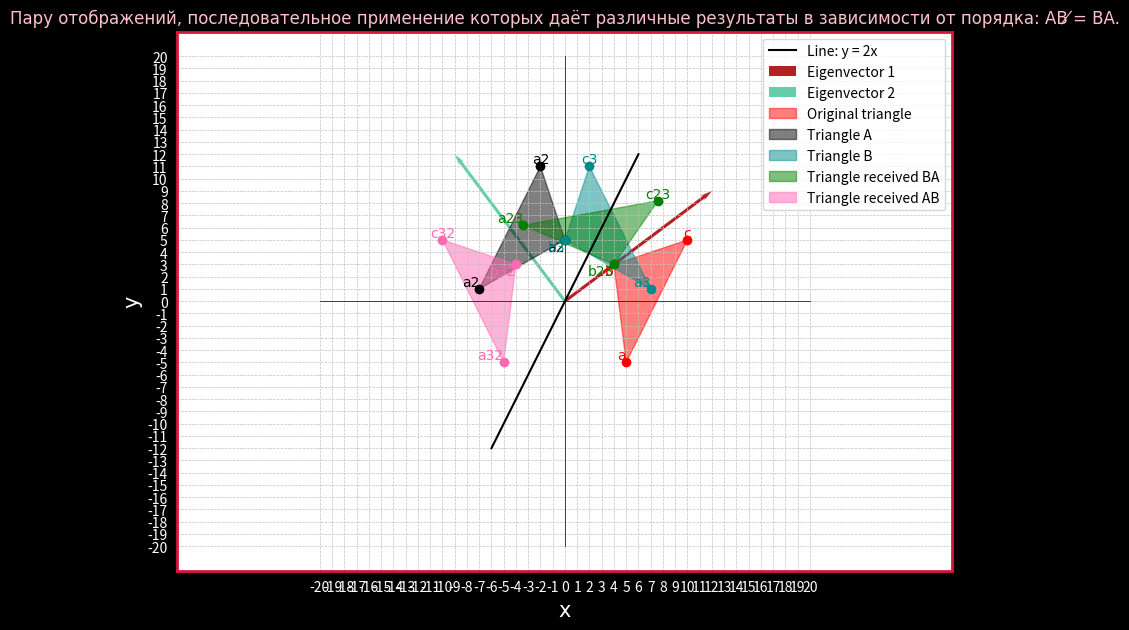

Reproduce this figure in Python.
import matplotlib.pyplot as plt
import numpy as np 

def Oxy():
	# Draw the coordinate system Oxy
	Ox = list(range(-20, 21, 1))
	Oy = list(range(-20, 21, 1))
	plt.xticks(Ox, color='white')
	plt.yticks(Oy, color='white')
	plt.plot(Ox, [0] * len(Ox), color='black', linewidth=0.5)  # Axis Ox
	plt.plot([0] * len(Oy), Oy, color='black', linewidth=0.5)  # Axis Oy	
	plt.axis('equal')

def Figure_settings():
	# Title and labels 
	plt.xlabel('x', fontname='Times New Roman', fontsize=15, color='white')
	plt.ylabel('y', fontname='Times New Roman', fontsize=15, color='white')
	plt.title('Пару отображений, последовательное применение которых даёт различные результаты в зависимости от порядка: AB ̸= BA.', fontname='Times New Roman', fontsize=12, color='pink')
	plt.grid(color = 'silver', linestyle = '--', linewidth = 0.5)

	# Set color for plt the outlines
	ax = plt.gca()

	# Set borders for the outlines (top, bottom, left, right)
	ax.spines['top'].set_visible(True)
	ax.spines['bottom'].set_visible(True)
	ax.spines['left'].set_visible(True)
	ax.spines['right'].set_visible(True)

	# Set color and thickness for the outlines
	ax.spines['top'].set_color('crimson')
	ax.spines['bottom'].set_color('crimson')
	ax.spines['left'].set_color('crimson')
	ax.spines['right'].set_color('crimson')

	# Set size for the outline
	ax.spines['top'].set_linewidth(2)
	ax.spines['bottom'].set_linewidth(2)
	ax.spines['left'].set_linewidth(2)
	ax.spines['right'].set_linewidth(2)

def Draw_Eigenvector(vecto, color, vecto_name):
    ax.quiver(0, 0, vecto[0], vecto[1], angles='xy', scale_units='xy', scale=1, color=f'{color}', label=f'{vecto_name}', width=0.004, headwidth=2, headaxislength=3, headlength=4)

    # Customize the limits of the x and y axis
    ax.set_xlim([0, max(vecto[0], 1)])  # Sets the x-axis limit from 0 to the x-value of the vector, or 1 if vector[0] <= 1
    ax.set_ylim([0, max(vecto[1], 1)])  # Sets the y-axis limit from 0 to the y-value of the vector, or 1 if vector[0] <= 1

    # Name the x and y axes
    ax.set_xlabel('X')
    ax.set_ylabel('Y')

def Draw_triangle(triangle_x, triangle_y, a, b, c, Triangle_name, color):
	plt.fill(triangle_x, triangle_y, color=f'{color}', alpha=0.5, label=f'{Triangle_name}')
	plt.plot(triangle_x, triangle_y, marker='o', color=f'{color}', linestyle="")
	
	plt.text(triangle_x[0], triangle_y[0], f'{a}', ha='right', va='bottom', color=f'{color}', fontname='Times New Roman', fontsize=10)
	plt.text(triangle_x[1], triangle_y[1], f'{b}', ha='right', va='top', color=f'{color}', fontname='Times New Roman', fontsize=10)
	plt.text(triangle_x[2], triangle_y[2], f'{c}', ha='center', va='bottom', color=f'{color}', fontname='Times New Roman', fontsize=10)

# Creates a drawing object and set size, background for figure 
fig, ax = plt.subplots(figsize=(10,7))
fig.set_facecolor('black')

# Draw line y = 2x
x = np.arange(-6, 7, 1)
y = 2*x
plt.plot(x, y, color='black', linewidth=1.5, label="Line: y = 2x")

# Original triangle 
triangle_x = [5, 4, 10]
triangle_y = [-5, 3, 5]

# Отображение (симметрию) плоскости относительно прямой y = 2x.
triangle_A_x = [-7, 0, -2]
triangle_A_y = [1, 5, 11]

# Отображение вращения с углом phi против часовой стрелки.
triangle_B_x = [7, 0, 2]
triangle_B_y = [1, 5, 11]

# Парa отображений P = B.A
triangle_BA_x = [-17/5, 4, 38/5]
triangle_BA_y = [31/5, 3, 41/5]

# Парa отображений P = A.B
triangle_AB_x = [-5, -4, -10]
triangle_AB_y = [-5, 3, 5]

# Eigenvectors 
eigenvector_1 = [12, 9]
eigenvector_2 = [-9, 12]

# Draw Eigenvectors
Draw_Eigenvector(eigenvector_1, 'firebrick', 'Eigenvector 1')
Draw_Eigenvector(eigenvector_2, 'mediumaquamarine', 'Eigenvector 2')

# Draw graphs
Oxy()
Figure_settings()
Draw_triangle(triangle_x, triangle_y, "a", "b", "c", 'Original triangle', 'red')
Draw_triangle(triangle_A_x, triangle_A_y, "a2", "a2", "a2", 'Triangle A', 'black')
Draw_triangle(triangle_B_x, triangle_B_y, "a3", "b3", "c3", 'Triangle B', 'darkcyan')
Draw_triangle(triangle_BA_x, triangle_BA_y, "a23", "b23", "c23", 'Triangle received BA', 'green')
Draw_triangle(triangle_AB_x, triangle_AB_y, "a32", "b32", "c32", 'Triangle received AB', 'hotpink')

# Show caption
plt.legend()

# Show graphs
plt.show()